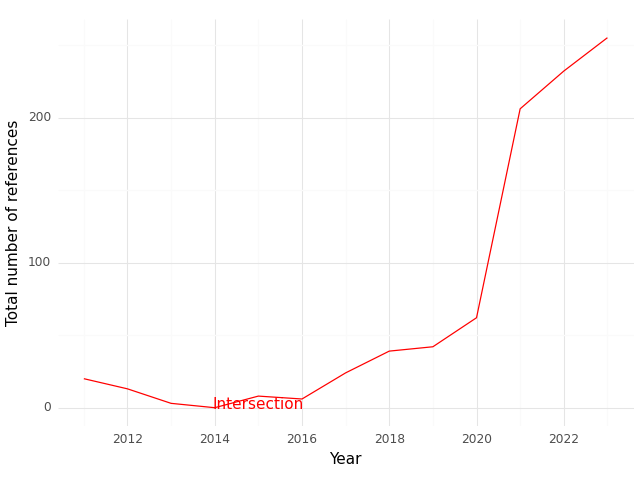

The file beside this chart, header and first rows:
, Year, intersection
0, 2011, 20.0
1, 2012, 13.0
2, 2013, 3.0
3, 2014, 0.0
4, 2015, 8.0
5, 2016, 6.0
6, 2017, 24.0
7, 2018, 39.0
8, 2019, 42.0
9, 2020, 62.0
10, 2021, 206.0
11, 2022, 232.0
12, 2023, 255.0
